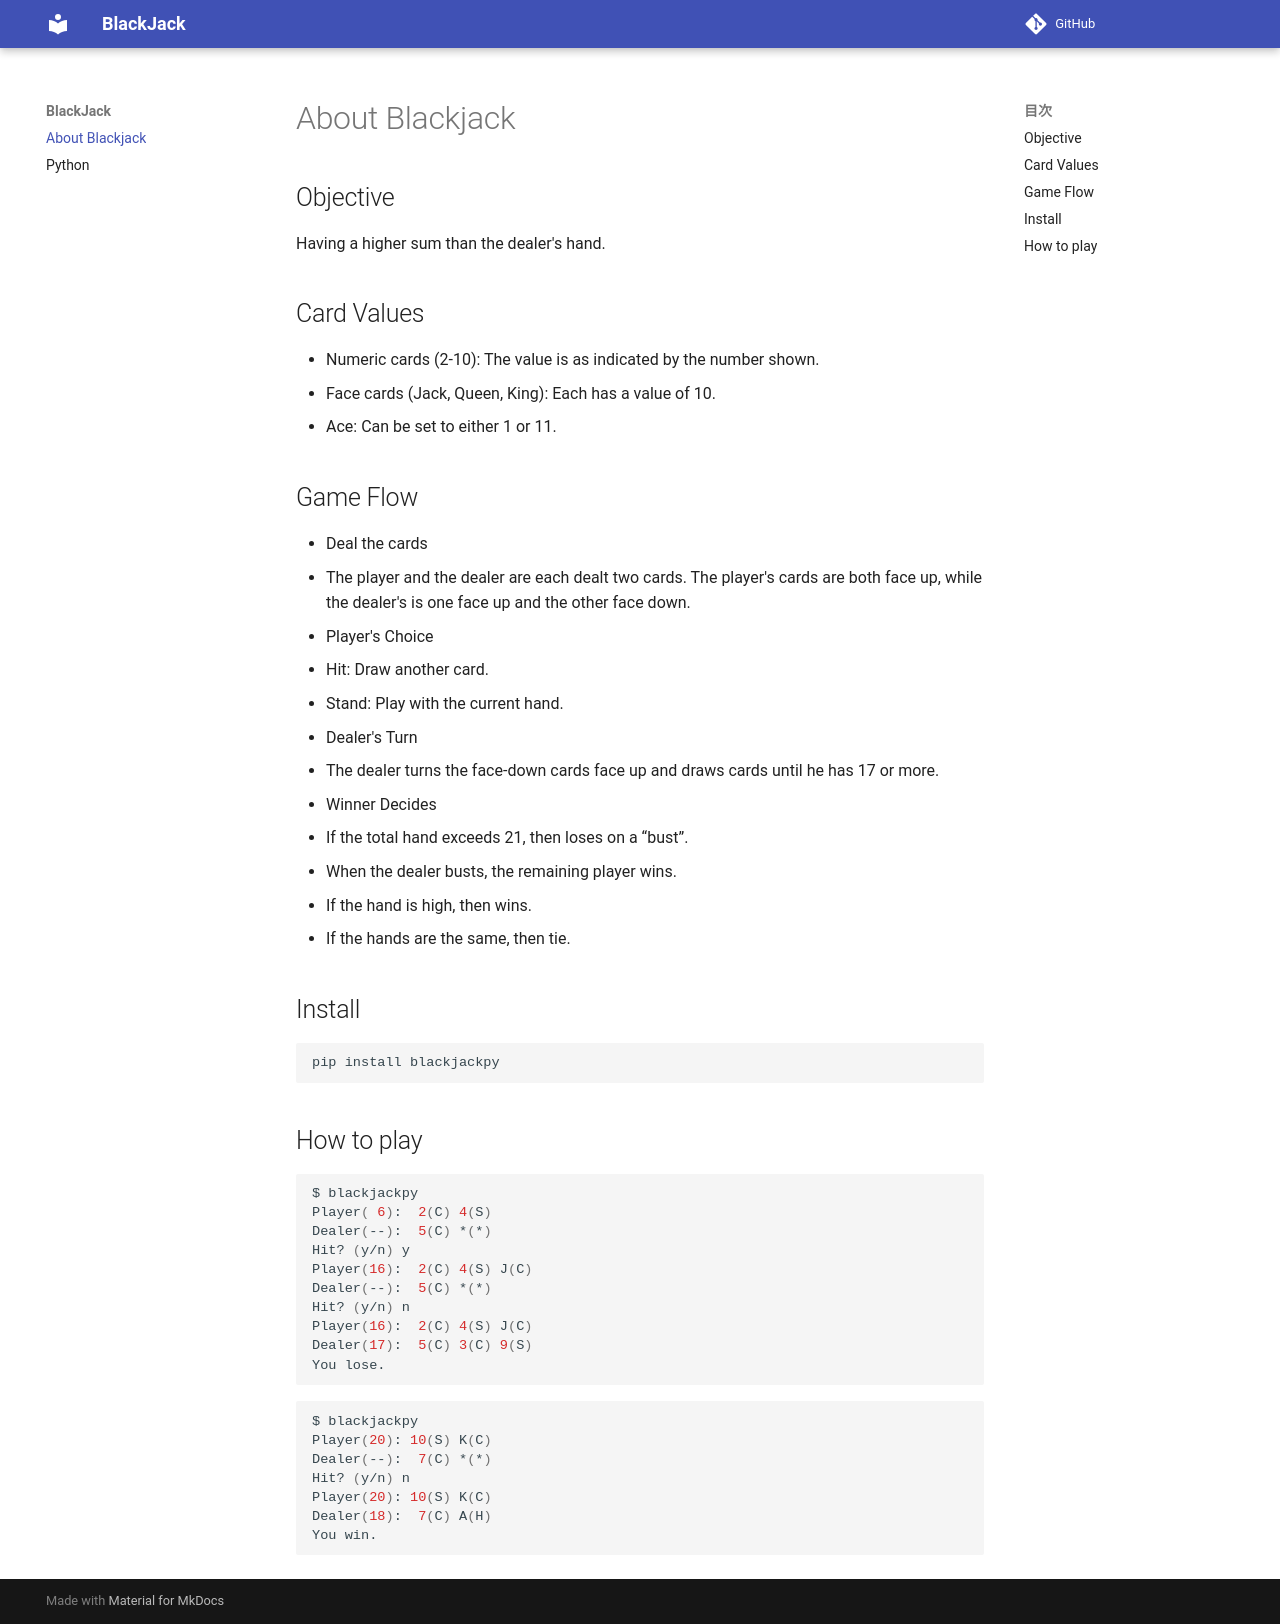

repository: SaitoTsutomu/blackjackpy · page: index.html · generator: mkdocs

# About Blackjack

## Objective

Having a higher sum than the dealer's hand.

## Card Values

* Numeric cards (2-10): The value is as indicated by the number shown.
* Face cards (Jack, Queen, King): Each has a value of 10.
* Ace: Can be set to either 1 or 11.

## Game Flow

* Deal the cards
  * The player and the dealer are each dealt two cards. The player's cards are both face up, while the dealer's is one face up and the other face down.
* Player's Choice
  * Hit: Draw another card.
  * Stand: Play with the current hand.
* Dealer's Turn
  * The dealer turns the face-down cards face up and draws cards until he has 17 or more.
* Winner Decides
  * If the total hand exceeds 21, then loses on a “bust”.
  * When the dealer busts, the remaining player wins.
  * If the hand is high, then wins.
  * If the hands are the same, then tie.

## Install

```sh
pip install blackjackpy
```

## How to play

```sh
$ blackjackpy
Player( 6):  2(C) 4(S)
Dealer(--):  5(C) *(*)
Hit? (y/n) y
Player(16):  2(C) 4(S) J(C)
Dealer(--):  5(C) *(*)
Hit? (y/n) n
Player(16):  2(C) 4(S) J(C)
Dealer(17):  5(C) 3(C) 9(S)
You lose.
```

```sh
$ blackjackpy
Player(20): 10(S) K(C)
Dealer(--):  7(C) *(*)
Hit? (y/n) n
Player(20): 10(S) K(C)
Dealer(18):  7(C) A(H)
You win.
```
